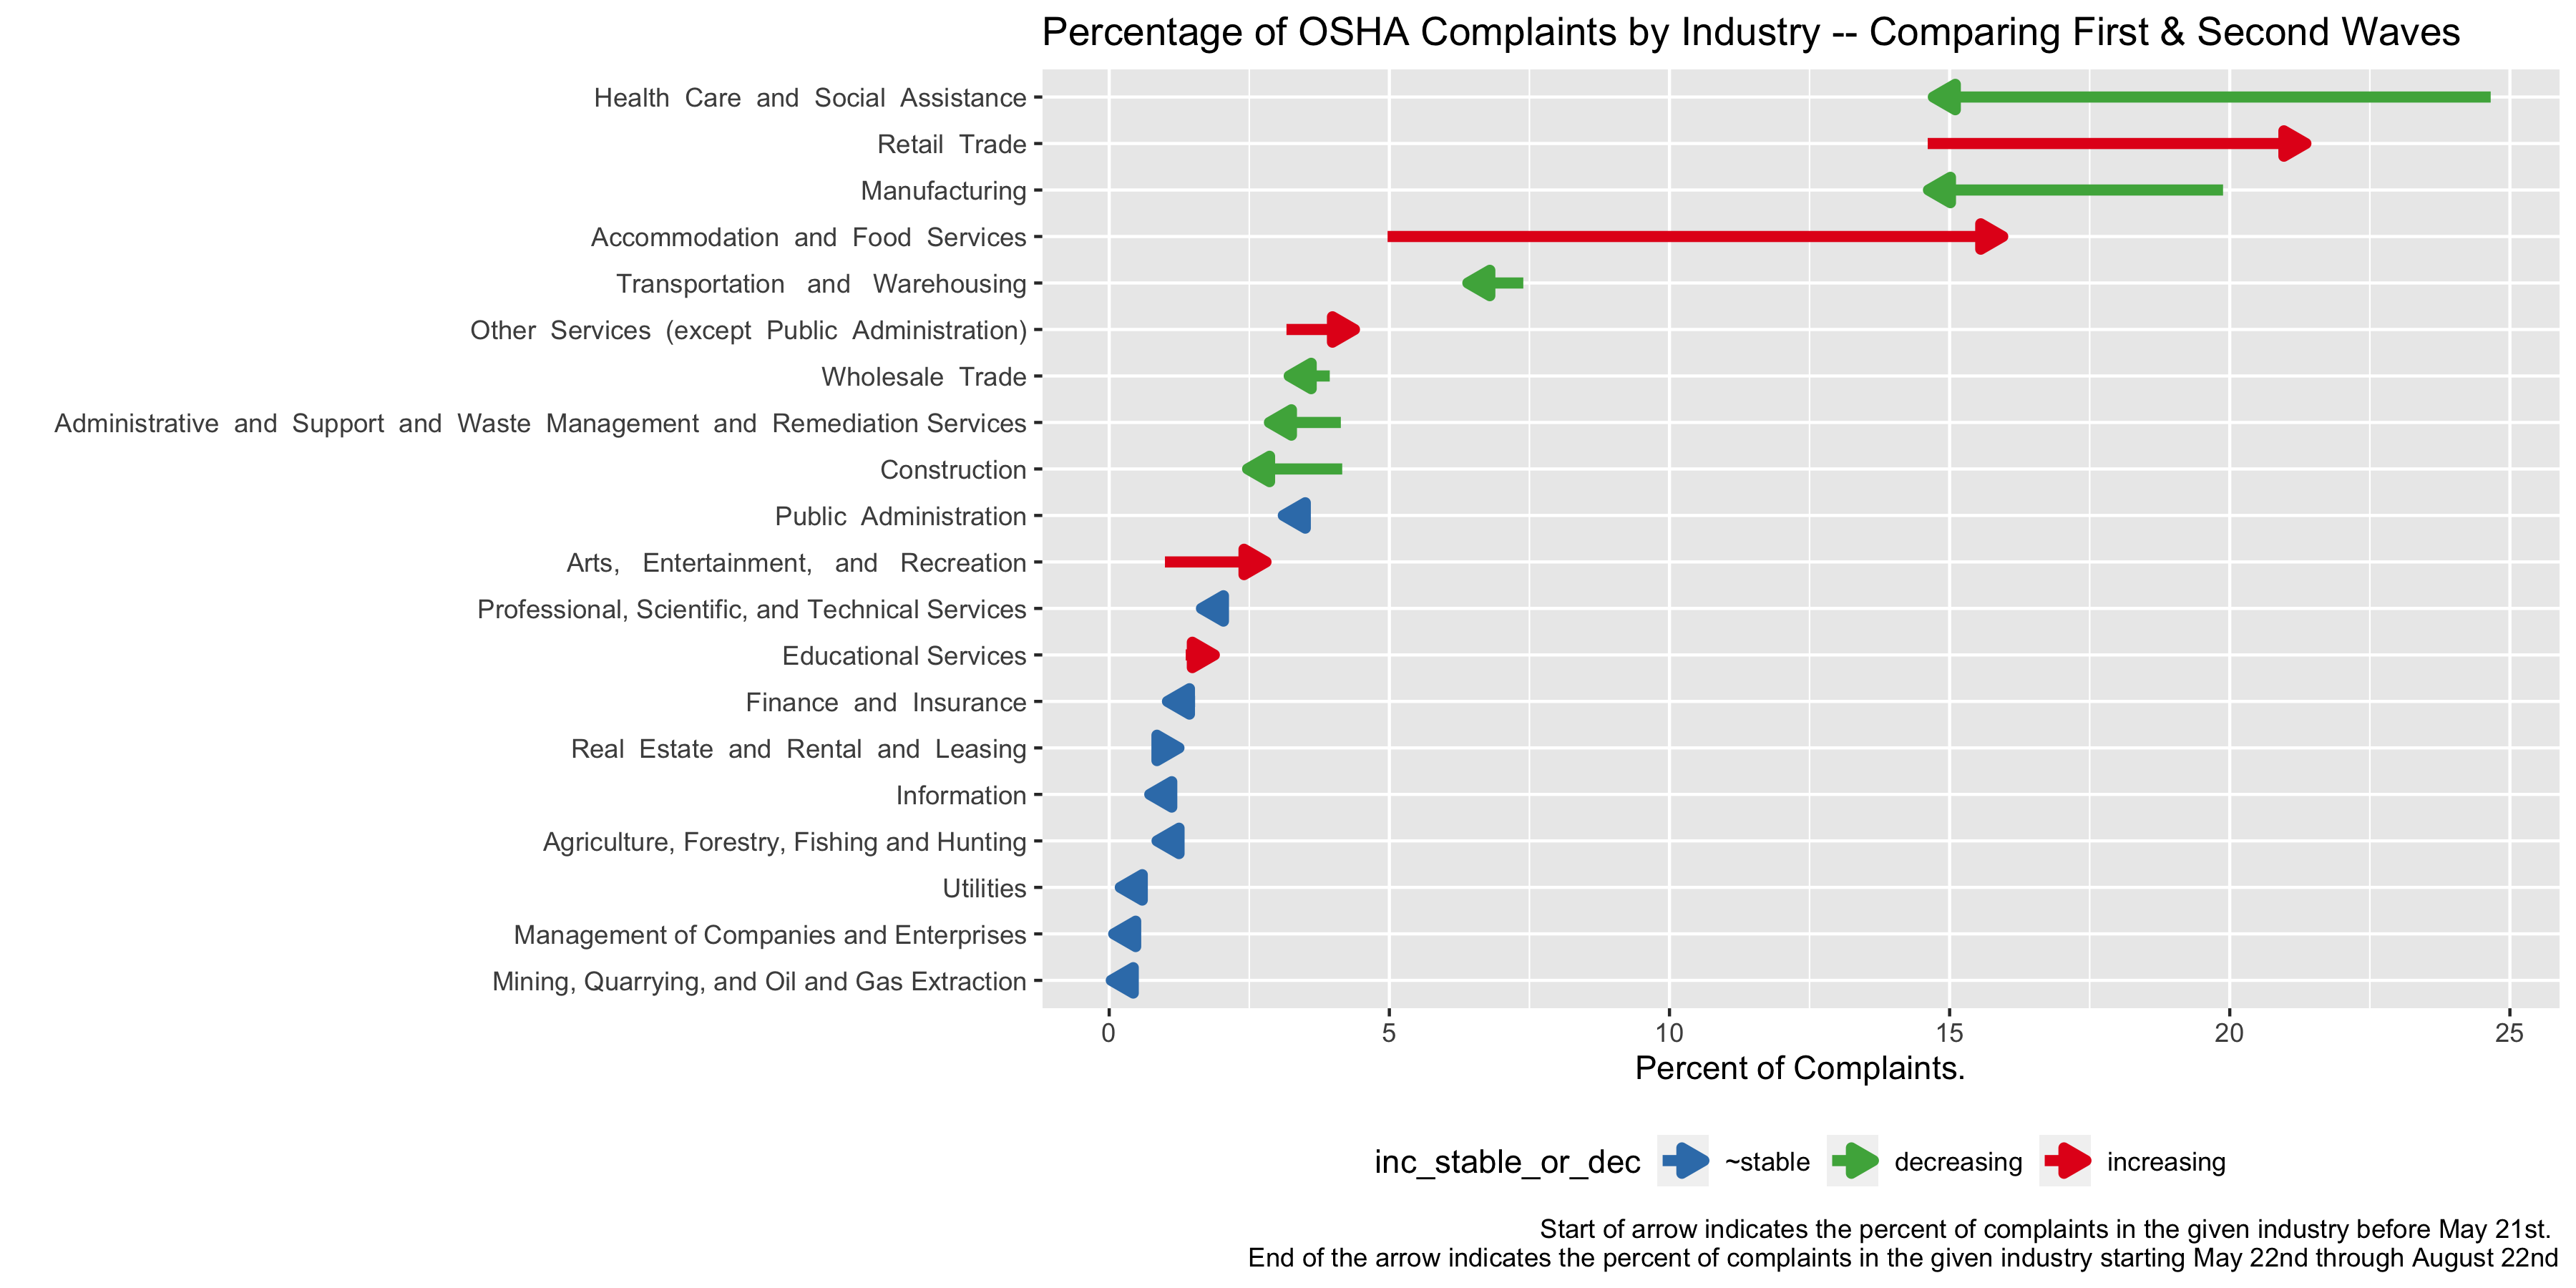

Source data for this figure (header and first rows):
industry, ≤ 2020-5-21, > 2020-5-21, pct_change
Health  Care  and  Social  Assistance, 24.7, 14.7, -9.95
Manufacturing, 19.9, 14.6, -5.26
Construction, 4.16, 2.47, -1.69
Administrative  and  Support  and  Waste…, 4.13, 2.86, -1.27
Transportation   and   Warehousing, 7.39, 6.4, -0.99
Wholesale  Trade, 3.94, 3.21, -0.723
Finance  and  Insurance, 1.53, 1.04, -0.493
Professional, Scientific, and Technical …, 2.11, 1.65, -0.467
Information, 1.11, 0.724, -0.382
Public  Administration, 3.28, 3.11, -0.167
Utilities, 0.253, 0.198, -0.0553
Agriculture, Forestry, Fishing and Hunti…, 0.878, 0.854, -0.0232
Mining, Quarrying, and Oil and Gas Extra…, 0.0556, 0.0371, -0.0185
Management of Companies and Enterprises, 0.0865, 0.0805, -0.00604
Real  Estate  and  Rental  and  Leasing, 1.24, 1.24, 0.00223
Educational Services, 1.37, 1.88, 0.51
Other  Services  (except  Public  Admini…, 3.16, 4.38, 1.21
Arts,   Entertainment,   and   Recreatio…, 0.995, 2.8, 1.8
Retail  Trade, 14.6, 21.4, 6.75
Accommodation  and  Food  Services, 4.97, 15.9, 11
